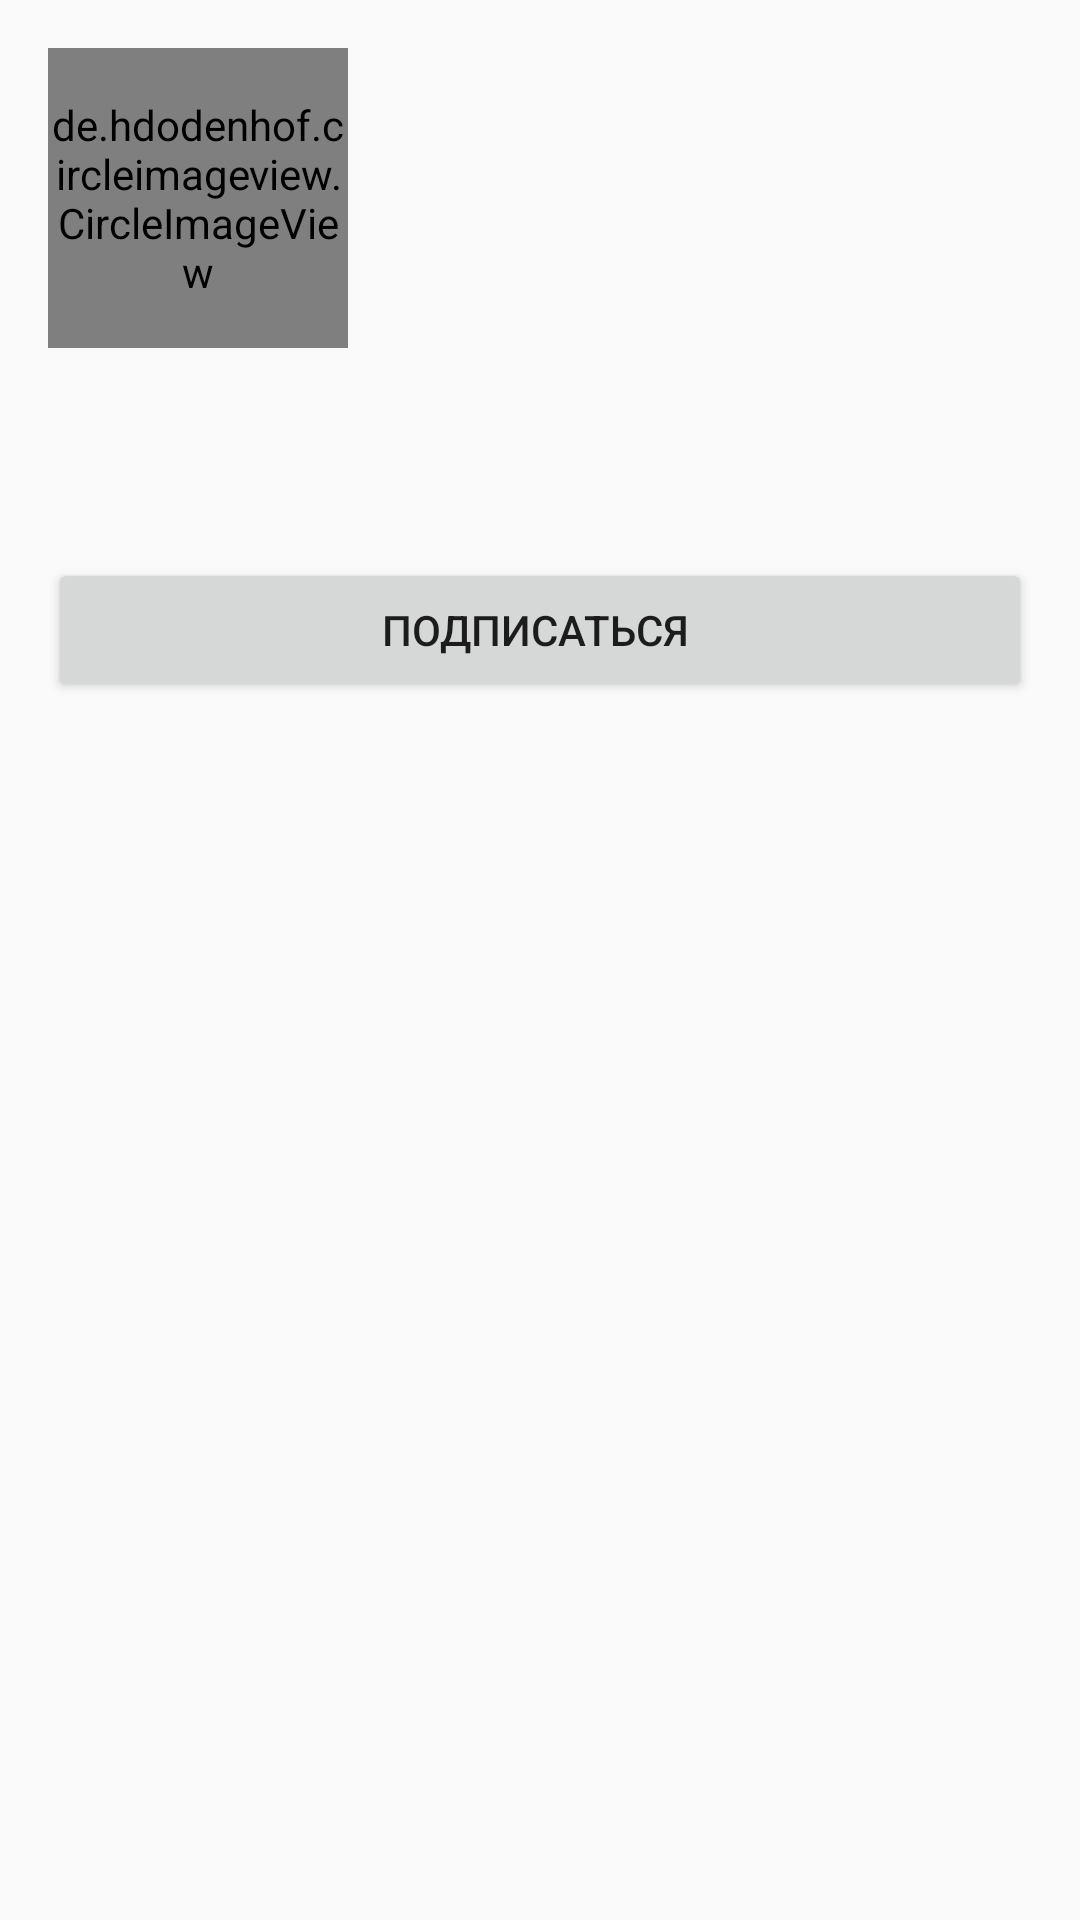

Android layout source for this screen:
<!-- AndroidManifest.xml: application theme AppTheme -->
<!-- res/layout/fragment_profile.xml -->
<?xml version="1.0" encoding="utf-8"?>
<androidx.constraintlayout.widget.ConstraintLayout xmlns:android="http://schemas.android.com/apk/res/android"
    xmlns:tools="http://schemas.android.com/tools"
    android:layout_width="match_parent"
    android:layout_height="match_parent"
    xmlns:app="http://schemas.android.com/apk/res-auto"
    tools:context="com.example.firstkotlinproject.ui.profile.ProfileFragment">

    <de.hdodenhof.circleimageview.CircleImageView
        android:id="@+id/image_civ"
        android:layout_width="100dp"
        android:layout_height="100dp"
        app:layout_constraintTop_toTopOf="parent"
        app:layout_constraintStart_toStartOf="parent"
        android:layout_marginTop="@dimen/margin_16_dp"
        android:layout_marginStart="@dimen/margin_16_dp"
        android:src="@color/colorGrey"/>

    <TextView
        android:id="@+id/name_tv"
        android:layout_width="match_parent"
        android:layout_height="wrap_content"
        app:layout_constraintTop_toBottomOf="@+id/image_civ"
        app:layout_constraintStart_toStartOf="parent"
        app:layout_constraintEnd_toEndOf="parent"
        android:layout_marginTop="@dimen/margin_8_dp"
        android:layout_marginStart="@dimen/margin_16_dp"
        android:layout_marginEnd="@dimen/margin_16_dp"
        tools:text="Andry Name"/>

    <TextView
        android:id="@+id/description_tv"
        android:layout_width="@dimen/margin_0_dp"
        android:layout_height="wrap_content"
        app:layout_constraintStart_toStartOf="@+id/name_tv"
        app:layout_constraintEnd_toEndOf="@+id/name_tv"
        app:layout_constraintTop_toBottomOf="@+id/name_tv"
        android:layout_marginTop="@dimen/margin_8_dp"
        tools:text="Designer from San Francisco"/>

    <Button
        android:id="@+id/subscribe_btn"
        android:layout_width="@dimen/margin_0_dp"
        android:layout_height="wrap_content"
        android:text="@string/subscribe"
        app:layout_constraintEnd_toEndOf="@+id/description_tv"
        app:layout_constraintStart_toStartOf="@+id/description_tv"
        app:layout_constraintTop_toBottomOf="@+id/description_tv"
        android:layout_marginTop="@dimen/margin_16_dp"/>

    <androidx.recyclerview.widget.RecyclerView
        android:id="@+id/recycler_view_profile"
        android:layout_width="match_parent"
        android:layout_height="0dp"
        android:layout_margin="@dimen/margin_16_dp"
        app:layout_constraintTop_toBottomOf="@id/subscribe_btn"
        app:layout_constraintStart_toStartOf="parent"
        app:layout_constraintEnd_toEndOf="parent"
        app:layout_constraintBottom_toBottomOf="parent"/>

</androidx.constraintlayout.widget.ConstraintLayout>
<!-- resources referenced by this layout -->
<resources>
  <color name="colorGrey">#8A8A8A</color>
  <dimen name="margin_0_dp">0dp</dimen>
  <dimen name="margin_16_dp">16dp</dimen>
  <dimen name="margin_8_dp">8dp</dimen>
  <string name="subscribe">"Подписаться "</string>
  <style name="AppTheme" parent="Theme.AppCompat.Light.NoActionBar">
          
          <item name="colorPrimary">@color/colorBlack</item>
          <item name="colorPrimaryDark">@color/colorBlack</item>
          <item name="colorAccent">@color/colorBlack</item>
      </style>
  <color name="colorBlack">#252424</color>
</resources>
